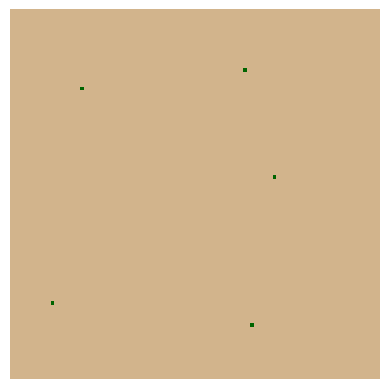

The matplotlib source for this figure:
"""
Simulation of a forest fire, a classic percolation model.
"""

import numpy as np
import matplotlib.pyplot as plt
import matplotlib.animation as animation
from matplotlib.colors import ListedColormap

# States
EMPTY = 0
TREE = 1
FIRE = 2

# Parameters
N = 100  # Grid size
p_tree = 0.6  # Probability of a cell being a tree
p_fire = 0.001 # Probability of a tree catching fire spontaneously

# Initialize grid
grid = np.random.choice([EMPTY, TREE], N*N, p=[1-p_tree, p_tree]).reshape(N, N)
grid[N//2, N//2] = FIRE  # Start a fire in the middle

cmap = ListedColormap(['tan', 'darkgreen', 'crimson'])

def update_grid(grid):
    new_grid = grid.copy()
    for i in range(N):
        for j in range(N):
            if grid[i, j] == TREE:
                # Check for burning neighbors
                is_burning = False
                for di in [-1, 0, 1]:
                    for dj in [-1, 0, 1]:
                        if di == 0 and dj == 0:
                            continue
                        if grid[(i+di)%N, (j+dj)%N] == FIRE:
                            is_burning = True
                            break
                    if is_burning:
                        break
                if is_burning or np.random.rand() < p_fire:
                    new_grid[i, j] = FIRE
            elif grid[i, j] == FIRE:
                new_grid[i, j] = EMPTY
    return new_grid

# Set up the plot
fig, ax = plt.subplots()
img = ax.imshow(grid, cmap=cmap, interpolation='nearest')
ax.axis('off')

def animate(i):
    global grid
    grid = update_grid(grid)
    img.set_data(grid)
    return [img]

print("Creating forest fire animation. This may take a moment...")
ani = animation.FuncAnimation(fig, animate, frames=200, interval=100, blit=True)

try:
    ani.save('forest_fire.gif', writer='pillow', fps=10)
    print("Animation saved to forest_fire.gif")
except Exception as e:
    print(f"Could not save animation due to error: {e}")
    print("Aborting.")
